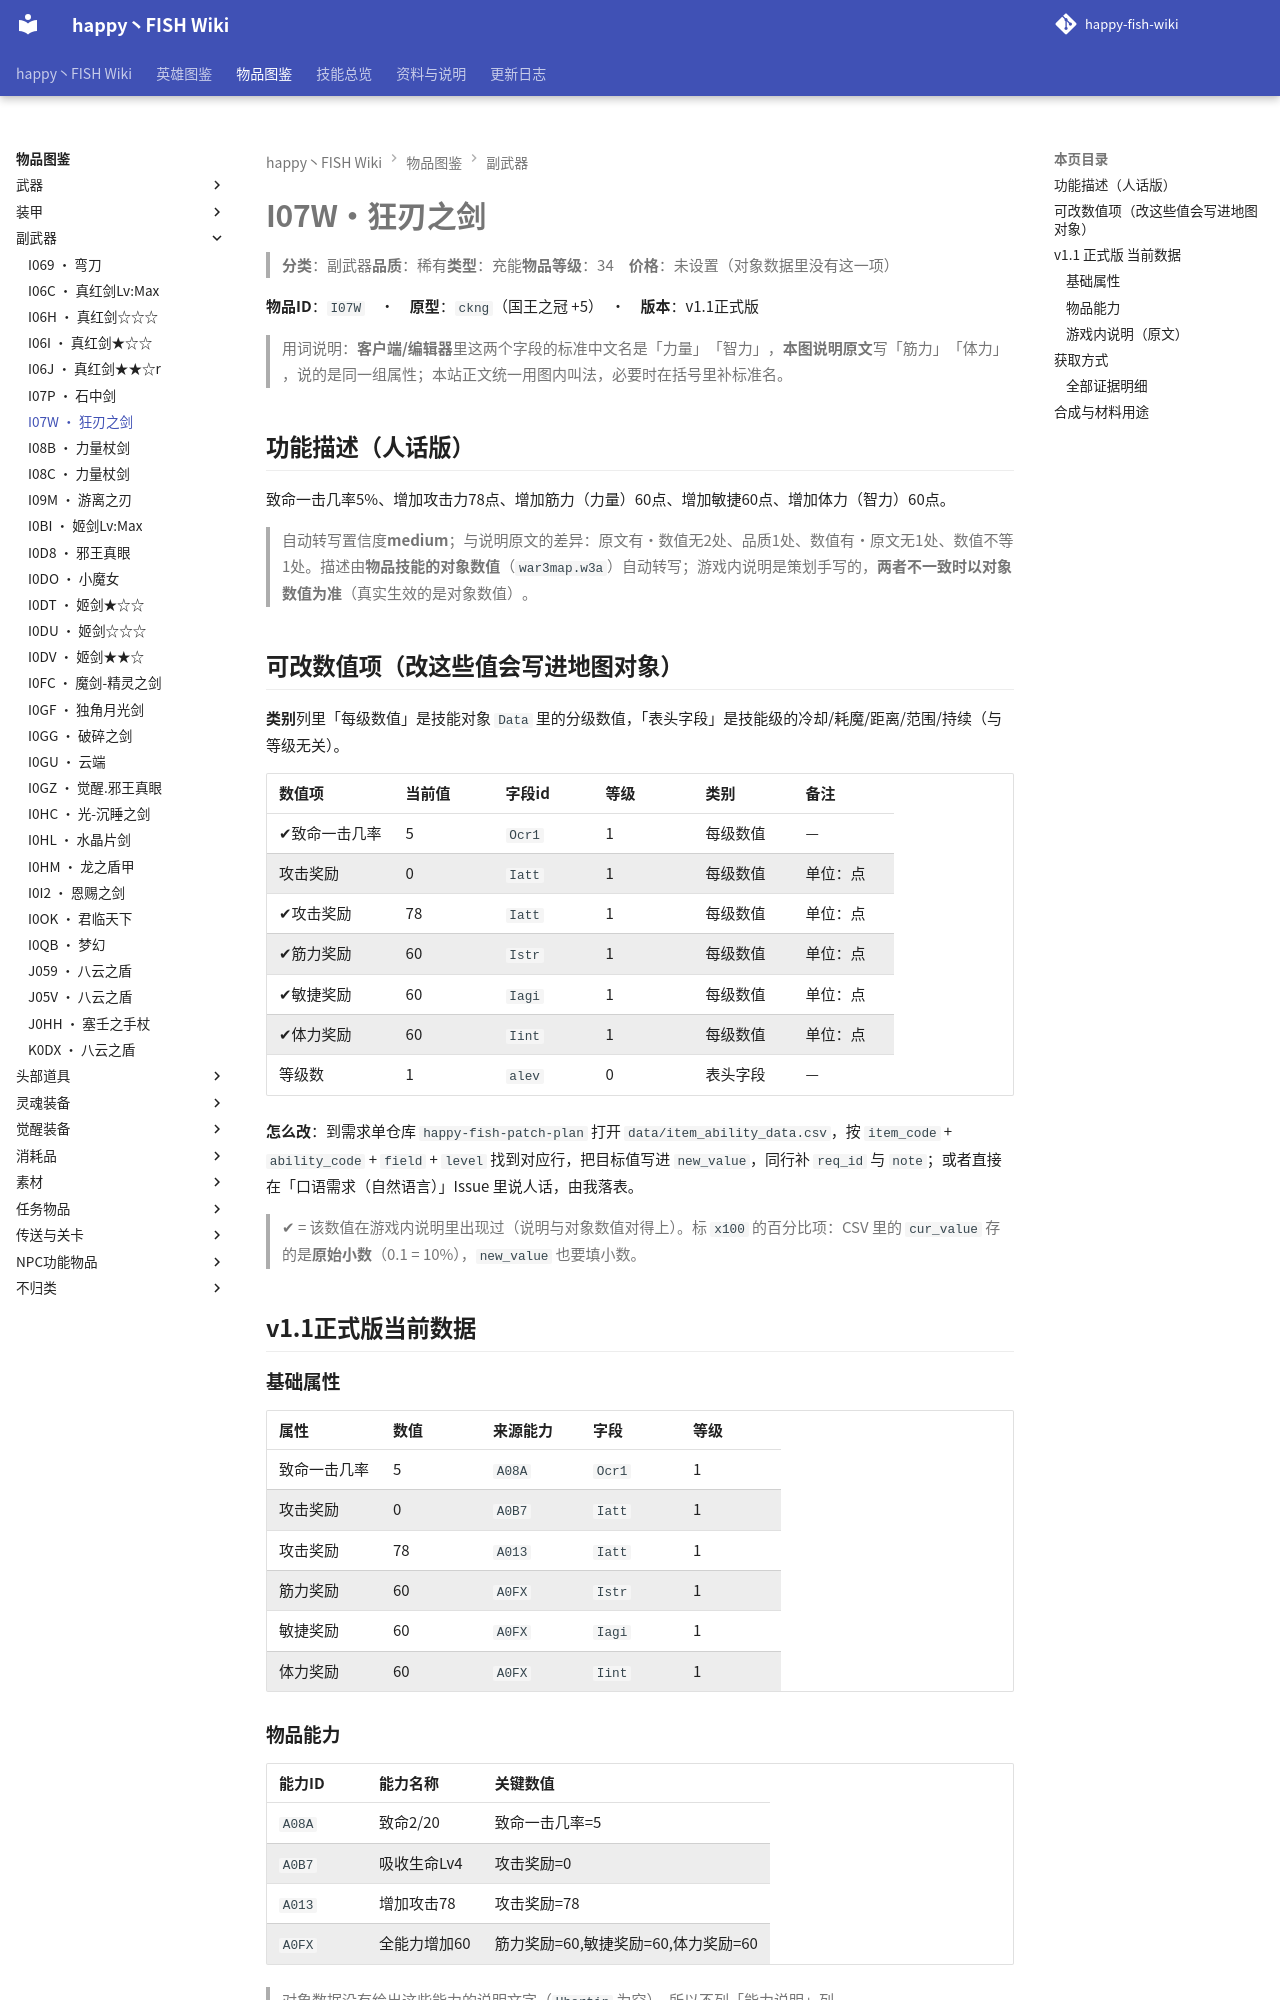

repository: slasher233/happy-fish-sao-wiki · page: items/副武器/I07W_狂刃之剑/index.html · generator: mkdocs

# I07W · 狂刃之剑

> **分类**：副武器　**品质**：稀有　**类型**：充能　**物品等级**：34　**价格**：未设置（对象数据里没有这一项）

**物品 ID**：`I07W`　·　**原型**：`ckng`（国王之冠 +5）　·　**版本**：v1.1 正式版

> 用词说明：**客户端/编辑器**里这两个字段的标准中文名是「力量」「智力」，**本图说明原文**写「筋力」「体力」，说的是同一组属性；本站正文统一用图内叫法，必要时在括号里补标准名。

## 功能描述（人话版）

致命一击几率 5%、增加攻击力 78 点、增加筋力（力量） 60 点、增加敏捷 60 点、增加体力（智力） 60 点。

> 自动转写置信度 **medium**；与说明原文的差异：原文有·数值无 2 处、品质 1 处、数值有·原文无 1 处、数值不等 1 处。
> 描述由**物品技能的对象数值**（`war3map.w3a`）自动转写；游戏内说明是策划手写的，**两者不一致时以对象数值为准**（真实生效的是对象数值）。

## 可改数值项（改这些值会写进地图对象）

**类别**列里「每级数值」是技能对象 `Data` 里的分级数值，「表头字段」是技能级的冷却/耗魔/距离/范围/持续（与等级无关）。

| 数值项 | 当前值 | 字段 id | 等级 | 类别 | 备注 |
| --- | --- | --- | --- | --- | --- |
| ✔ 致命一击几率 | 5 | `Ocr1` | 1 | 每级数值 | — |
| 攻击奖励 | 0 | `Iatt` | 1 | 每级数值 | 单位：点 |
| ✔ 攻击奖励 | 78 | `Iatt` | 1 | 每级数值 | 单位：点 |
| ✔ 筋力奖励 | 60 | `Istr` | 1 | 每级数值 | 单位：点 |
| ✔ 敏捷奖励 | 60 | `Iagi` | 1 | 每级数值 | 单位：点 |
| ✔ 体力奖励 | 60 | `Iint` | 1 | 每级数值 | 单位：点 |
| 等级数 | 1 | `alev` | 0 | 表头字段 | — |


**怎么改**：到需求单仓库 `happy-fish-patch-plan` 打开 `data/item_ability_data.csv`，按 `item_code` + `ability_code` + `field` + `level` 找到对应行，把目标值写进 `new_value`，同行补 `req_id` 与 `note`；或者直接在「口语需求（自然语言）」Issue 里说人话，由我落表。

> ✔ = 该数值在游戏内说明里出现过（说明与对象数值对得上）。标 `x100` 的百分比项：CSV 里的 `cur_value` 存的是**原始小数**（0.1 = 10%），`new_value` 也要填小数。

## v1.1 正式版 当前数据

### 基础属性

| 属性 | 数值 | 来源能力 | 字段 | 等级 |
| --- | --- | --- | --- | --- |
| 致命一击几率 | 5 | `A08A` | `Ocr1` | 1 |
| 攻击奖励 | 0 | `A0B7` | `Iatt` | 1 |
| 攻击奖励 | 78 | `A013` | `Iatt` | 1 |
| 筋力奖励 | 60 | `A0FX` | `Istr` | 1 |
| 敏捷奖励 | 60 | `A0FX` | `Iagi` | 1 |
| 体力奖励 | 60 | `A0FX` | `Iint` | 1 |

### 物品能力

| 能力 ID | 能力名称 | 关键数值 |
| --- | --- | --- |
| `A08A` | 致命2/20 | 致命一击几率=5 |
| `A0B7` | 吸收生命Lv4 | 攻击奖励=0 |
| `A013` | 增加攻击78 | 攻击奖励=78 |
| `A0FX` | 全能力增加60 | 筋力奖励=60, 敏捷奖励=60, 体力奖励=60 |


> 对象数据没有给出这些能力的说明文字（`Ubertip` 为空），所以不列「能力说明」列。

### 游戏内说明（原文）

> -副武器
>
> 攻击:78
> 筋力:60
> 敏捷:60
> 体力:60
> 能力:吸收生命Lv4(E级)
> 能力:普通致命Lv4(E级)
> 品质:稀有
>
> 食人魔很喜欢用得武器,可是着吧武器好像又点快要退休的感觉

_（提示工具（Tip）与物品名相同，没有额外说明。）_

## 获取方式

- **能不能拿到**：可获得
- **怎么拿**：BOSS『nsko』掉落
- **掉落 BOSS**：ngns/nsko

_（本节无内容：`item_sources.json` 里这件物品的来源没有记到具体 BOSS/宝箱/店，只有「可获得」这一条笼统记录；逐条证据见下方「全部证据明细」。）_

### 全部证据明细

**掉落（掉落表 / 权重表）**

| 来源单位 | 方式 | 概率 | 触发器行号（`war3map.j`） |
| --- | --- | --- | --- |
| `nsko` Lv10:（黑暗巨魔） | ChooseRandomItemExBJ(level, itemClass) | — | `31038` |
| `ngns` Lv27:食人魔的跟随者 | ChooseRandomItemExBJ(level, itemClass) | — | `32076` |
